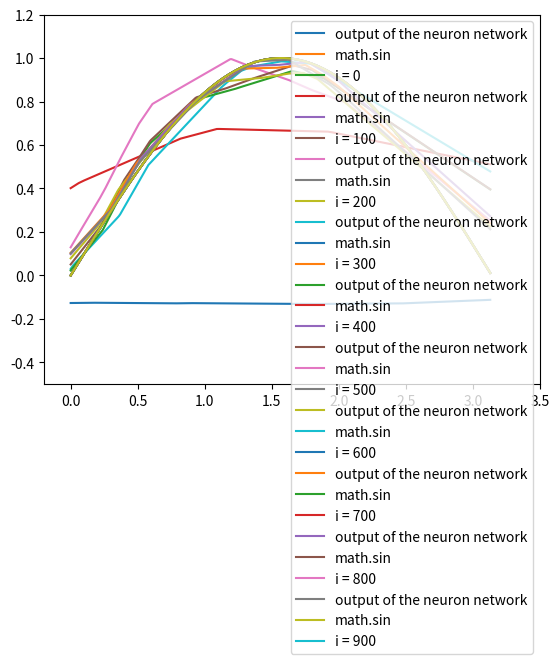

Here is the Python script that generated this plot:
import numpy as np
import random ,math
import matplotlib.pyplot as plt

random.seed(0)
np.random.seed(0)

data = []
t=[]

for i in range(1920):
    a1=(random.randint(0,314)/100)
    #a2=(random.random())
    #a3=(random.random())
    #a4=(random.random())
    data.append([a1])#,a2,a3,a3])
    #t.append([(4*a1),0])
    #t.append([a1,a2])
    t.append([math.sin(a1)])

y= np.array(t)

class Layer :
    def __init__(self,n_inputs,n_neurons):
        self.weights = 0.1 * np.random.rand(n_inputs,n_neurons)-0.05
        self.biases = np.zeros((1,n_neurons))
    def forward(self,inputs):
        self.output = np.dot(inputs, self.weights) + self.biases
class activation :
    def forward(self,inputs):
        self.output = np.maximum(0, inputs)
class activation_softmax:
    def forward(self,inputs):
        exp_values = np.exp(inputs - np.max(inputs, axis=1,keepdims=True))
        probabilities = exp_values/np.sum(exp_values, axis=1,keepdims=True)
        self.output = probabilities
class Loss:

    def calculate (self,output,y):
        sample_losses = self.forward(output,y)
        data_loss=np.mean(sample_losses)
        return data_loss
class Loss_C(Loss):
    def forward(self,y_pred,y_true):
        samples = len(y_pred)
        y_pred_clipped = np.clip(y_pred, 1e-7,1-1e-7)
        if len(y_true.shape)==1:
            correct_confidences = y_pred_clipped[range(samples),y_true]
        elif len(y_true.shape)==2:
            correct_confidences = np.sum(y_pred_clipped*y_true, axis=1)
        negetive_log_likelhoods = -np.log(correct_confidences+0.000000000000000001)
        #negetive_log_likelhoods = correct_confidences
        return negetive_log_likelhoods

class Loss_C2(Loss):
    def forward(self,y_pred,y_true):
        samples = len(y_pred)
        outputlen = len(y_pred[0])
        loss_n = 0
        for i in range (samples):
            for j in range (outputlen):
                loss_n += abs(y_pred[i][j]-y_true[i][j])

                
        return loss_n / samples



def test(a1,a2=0,a3=0,a4=0):
    data = [a1]#,a2,a3,a4]
    layer1.forward(data)
    activation1.forward(layer1.output)

    layer2.forward(activation1.output)
    activation2.forward(layer2.output)

    layer3.forward(activation2.output)
    activation3.forward(layer3.output)

    #print(activation2.output)
    #print(y)
    predictions = np.argmax(layer3.output,axis=1)
    #acc = np.mean(predictions==y)
    #print(predictions)
    loss = loss_function.calculate(layer3.output,y)
    #print('test acc:',round(acc*100000)/1000)
    #print('test loss:',loss)
    #print(predictions,layer3.output)
    return layer3.output[0][0]
    print(layer3.output)




layer1 = Layer(1,10)
layer2 = Layer(10,10)
layer3 = Layer(10,1)

activation1=activation()
activation2=activation()
activation3=activation()#activation_softmax()
loss_function = Loss_C2()


best_loss =99999
best_layer1_weights = layer1.weights.copy()
best_layer1_biases  = layer1.biases.copy()
best_layer2_weights = layer2.weights.copy()
best_layer2_biases  = layer2.biases.copy() 
best_layer3_weights = layer3.weights.copy()
best_layer3_biases  = layer3.biases.copy() 


lr = 0.5
rv = lr
train_count = 1000

for i in range(train_count):
    
    layer1.weights += rv * np.random.rand(1,10)-rv/2
    layer1.biases  += rv * np.random.rand(1,10)-rv/2
    layer2.weights += rv * np.random.rand(10,10)-rv/2
    layer2.biases  += rv * np.random.rand(1,10)-rv/2
    layer3.weights += rv * np.random.rand(10,1)-rv/2
    layer3.biases  += rv * np.random.rand(1,1)-rv/2
    
    layer1.forward(data)
    activation1.forward(layer1.output)

    layer2.forward(activation1.output)
    activation2.forward(layer2.output)

    layer3.forward(activation2.output)
    activation3.forward(layer3.output)

    #print(activation2.output)
    #print(y)
    predictions = np.argmax(layer3.output,axis=1)
    acc = 1#np.mean(predictions==y)
    #print(predictions)
    loss = loss_function.calculate(layer3.output,y)
    
    if loss<best_loss:
        print('loss:',loss)
        print('rv : ' , rv,'\n')
        rv= lr
        #print('acc:',acc)
        best_layer1_weights = layer1.weights.copy()
        best_layer1_biases  = layer1.biases.copy()
        best_layer2_weights = layer2.weights.copy()
        best_layer2_biases  = layer2.biases.copy()         
        best_layer3_weights = layer3.weights.copy()
        best_layer3_biases  = layer3.biases.copy()         
        best_loss = loss
    else:
        rv -= rv/40
        layer1.weights = best_layer1_weights.copy()
        layer1.biases  = best_layer1_biases.copy()
        layer2.weights = best_layer2_weights.copy()
        layer2.biases  = best_layer2_biases.copy()
        layer3.weights = best_layer3_weights.copy()
        layer3.biases  = best_layer3_biases.copy()




    if i % (train_count/10)==0:
        ycor = []
        xcor = []
        xcor2 =[]
        for j in range(314):
            ycor+=[j/100]
            xcor += [test(j/100)]
            xcor2+= [math.sin(j/100)]



        plt.plot(ycor , xcor , label = 'output of the neuron network') 
        plt.plot(ycor , xcor2 , label = 'math.sin') 
        plt.plot([0] , [0] , label = 'i = ' + str(i)) 



        plt.ylim(-0.5,1.2)
        plt.xlim(-0.2,3.5)

        plt.legend()
        plt.show()
